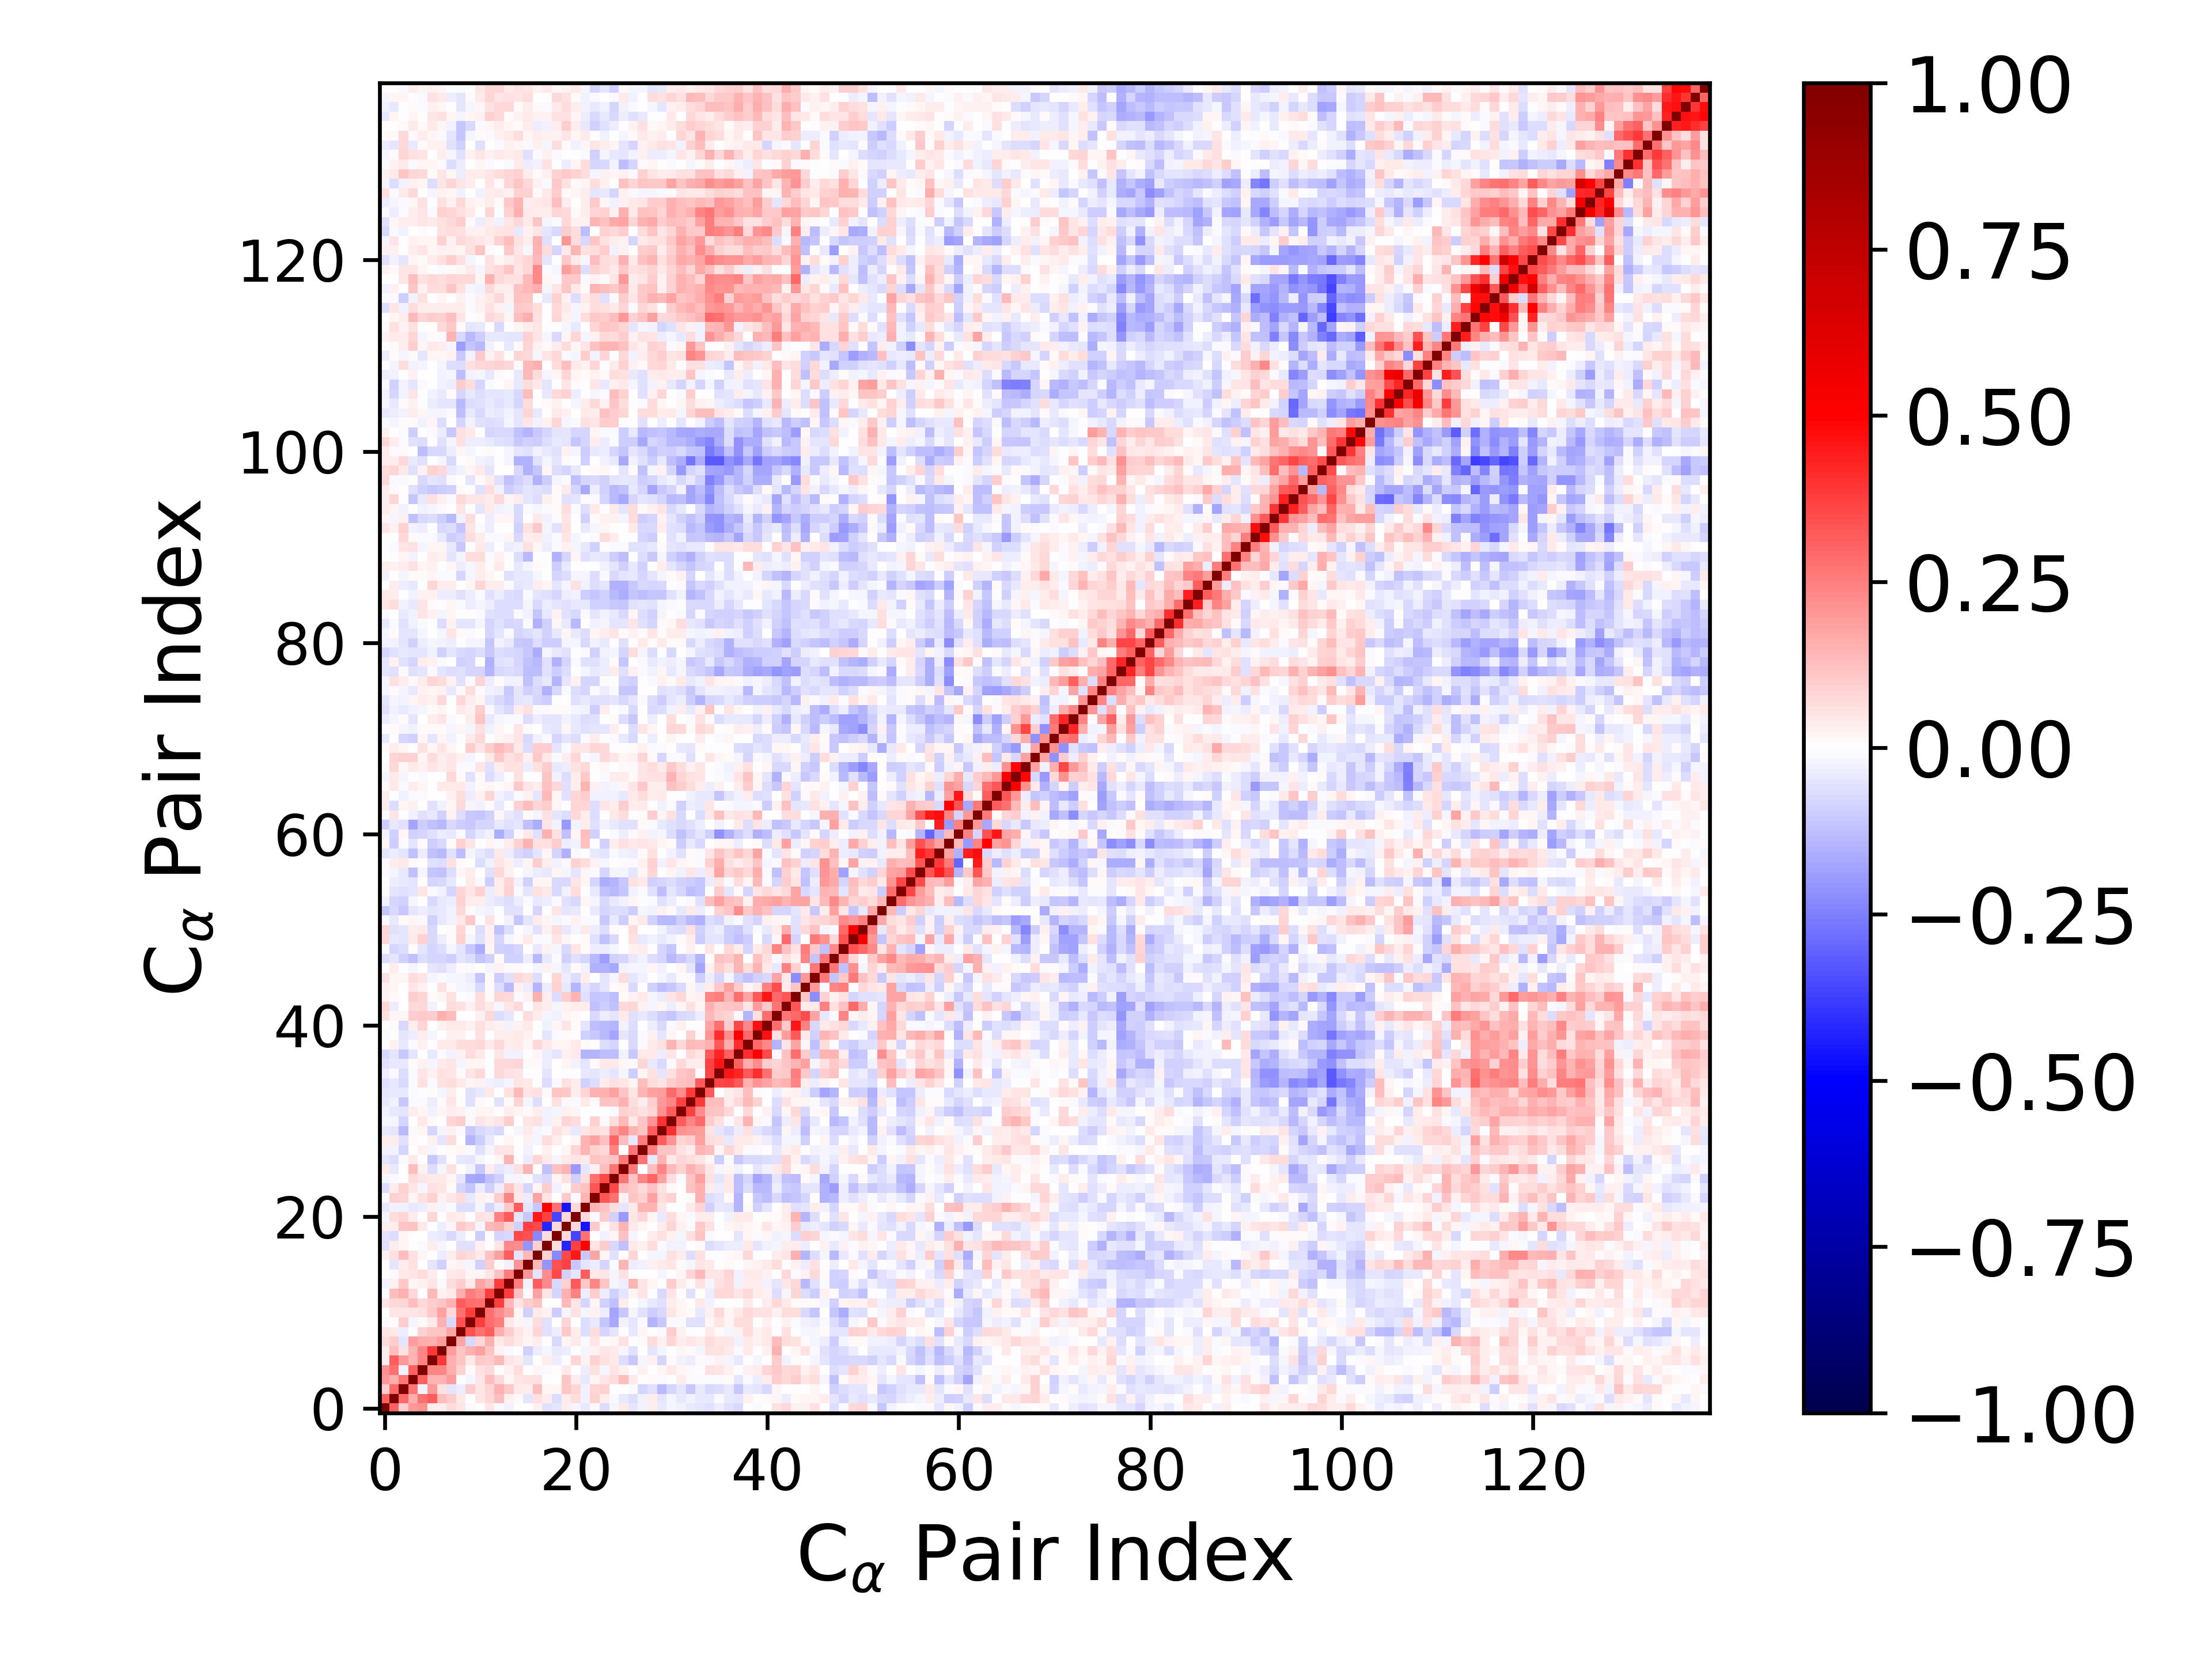

Values plotted in this chart, from the file beside it:
1.000000000000000000e+00, 3.105383762359310573e-01, 9.773061108923981888e-02, 1.976365715700312553e-01, 2.119358947847108654e-01, 3.521420167570447207e-02, 3.471290530960280396e-02, 6.796243252359458753e-02, 5.086108961761321573e-02, -1.062757661473648189e-02, 5.251887247873205473e-04, 4.991657852146982877e-02, -9.346395851050452730e-03, -2.346654615996849116e-02, 6.142224958504877846e-03, 6.561362903451079627e-04, 2.616831605913513825e-02, -6.233662352671580364e-02, -5.391082988425442007e-02, 3.743441741637820730e-02, -2.202962432129995651e-02, -4.465895533297750686e-02, -1.503765192666289829e-02, -6.490372594406097762e-02
3.105383762359310573e-01, 1.000000000000000000e+00, 2.935140208392977845e-01, 1.589506733671047500e-01, 2.742751715625682540e-01, 3.149082946484131340e-01, 1.252543762639105607e-01, 1.001865506926443578e-01, 4.089155284413638347e-02, 2.315762484740112054e-03, 5.237402616756837992e-02, 7.800110425587079843e-02, 1.258502322340449842e-01, 2.675588546297553993e-02, 1.381372525320373641e-02, -5.257541999745003053e-02, 5.891347754184019653e-02, 3.506409782330679320e-02, -6.905032143789105459e-02, 3.231680650120798831e-02, 6.812746865842431165e-02, -2.846346502072386389e-02, 9.222094483467767334e-02, 3.432658596148959601e-02
9.773061108923981888e-02, 2.935140208392977845e-01, 1.000000000000000000e+00, 2.658546518934180591e-01, -3.109338135596593014e-02, 1.964706808991907583e-01, 6.147655626384559979e-02, -5.059499220764939603e-02, -3.487971701501837302e-02, 9.774867424004568539e-02, 4.735688037366914821e-02, 8.034373208438277958e-02, 1.534920747614536007e-01, 1.027552133301307263e-01, 4.354234497213799182e-02, 3.142594533569701559e-02, 1.252996684829396079e-01, 1.893542545495068702e-02, 1.828149891760146029e-02, 1.152171098336282340e-01, 8.403964740777568332e-02, -2.772512682347148816e-02, 7.928194732398859135e-02, 8.885549199580301816e-02
1.976365715700312553e-01, 1.589506733671047500e-01, 2.658546518934180591e-01, 1.000000000000000000e+00, 3.081422928455166965e-01, 1.439565588510264837e-01, 1.462813699213227348e-01, 1.952500010539149622e-01, -5.811737589897163214e-03, -2.032826212437684535e-02, 4.746802936007571416e-02, 1.301989789082992344e-01, 7.396237136778559262e-02, 2.026647071288404517e-02, 5.155487642433403961e-02, 5.959999238211875772e-02, 6.052862144787617832e-02, -4.538051120616015850e-03, 7.045968554654667357e-03, 1.100245140382928449e-01, 3.130920649739209888e-02, -3.910505272973239382e-02, 1.849508308028686640e-02, 5.142965682656023413e-02
2.119358947847108654e-01, 2.742751715625682540e-01, -3.109338135596593014e-02, 3.081422928455166965e-01, 1.000000000000000000e+00, 2.399153708424176801e-01, 2.386430308368108211e-01, 1.608157806954646218e-01, 9.013232688509958956e-02, 1.289810787352482432e-02, 6.229908704930355035e-02, 7.262737947128823646e-02, -4.894342339204519818e-03, 2.983465822035000561e-02, 6.426607429534778038e-02, 1.328928008605058993e-03, 1.681615155416934029e-02, -1.547810996651522060e-02, 5.316988969600419841e-04, 4.286793828392230360e-02, -3.558377122367906761e-03, -3.684292596442394208e-02, 5.486149240049219278e-02, -2.206434376525274327e-02
3.521420167570447207e-02, 3.149082946484131340e-01, 1.964706808991907583e-01, 1.439565588510264837e-01, 2.399153708424176801e-01, 1.000000000000000000e+00, 3.831204490509204086e-01, 1.536187265190981643e-01, 1.156900679401800941e-01, 4.541094122951146866e-02, 1.045473188004327897e-01, 9.896926227323331327e-02, 1.386908593865602279e-01, 5.179098156556234678e-02, 3.648623355120048789e-02, -5.236275433304529020e-02, 2.927671176422825313e-03, 3.706267818522923641e-02, -3.405378189205050810e-02, -7.588986661566947747e-03, 8.176323490987309761e-02, 2.602787214484667683e-02, 9.070551947415518568e-02, 6.138050841055297385e-02
3.471290530960280396e-02, 1.252543762639105607e-01, 6.147655626384559979e-02, 1.462813699213227348e-01, 2.386430308368108211e-01, 3.831204490509204086e-01, 1.000000000000000000e+00, 1.897296034118569896e-01, 1.105755940990752195e-01, 1.514740822334318393e-01, 1.843827788048792160e-01, 1.138344193933982923e-01, 2.872850860230964296e-02, -9.438697679219402309e-03, 4.415581865400722457e-03, -8.876857543357645486e-02, -3.448736525675988318e-02, -1.918917028661283955e-02, -3.992528377567876319e-02, -3.726004471713177668e-02, -6.933407900598217467e-03, -1.705880945829829631e-02, 2.676831630490454292e-02, 5.118939390451502508e-02
6.796243252359458753e-02, 1.001865506926443578e-01, -5.059499220764939603e-02, 1.952500010539149622e-01, 1.608157806954646218e-01, 1.536187265190981643e-01, 1.897296034118569896e-01, 1.000000000000000000e+00, 1.742105680749445329e-01, -7.536167367039899034e-02, 7.418469493161812534e-02, 1.550847709967832500e-01, 3.991531246056206905e-02, 6.972614960854112143e-02, 4.241727865599437958e-02, 1.857754174814868139e-02, 3.157358471672216949e-02, -3.762581313155920117e-03, -7.312271489682523051e-02, 1.974232710589749959e-02, 3.998419057969843093e-02, -8.310049375489346121e-03, 5.249796038907749568e-02, 1.249370731473678844e-02
5.086108961761321573e-02, 4.089155284413638347e-02, -3.487971701501837302e-02, -5.811737589897163214e-03, 9.013232688509958956e-02, 1.156900679401800941e-01, 1.105755940990752195e-01, 1.742105680749445329e-01, 1.000000000000000000e+00, 3.368116245036263390e-01, 2.789817734748557543e-01, 3.202138944944839527e-01, 1.604757054818475304e-01, 9.407382576036617261e-02, 4.726659279231965050e-02, 2.874978754616975760e-02, 8.192585651763079069e-02, -6.055138928223604416e-02, -3.169214164668764100e-02, 1.034609267792261783e-01, 3.384611848701269549e-02, -6.316471830841142998e-02, 6.908007354296086255e-02, -8.254130538158341301e-02
-1.062757661473648189e-02, 2.315762484740112054e-03, 9.774867424004568539e-02, -2.032826212437684535e-02, 1.289810787352482432e-02, 4.541094122951146866e-02, 1.514740822334318393e-01, -7.536167367039899034e-02, 3.368116245036263390e-01, 1.000000000000000000e+00, 3.811255668806537433e-01, 2.863887287244690216e-01, 2.503671260510795249e-01, 4.052349343258248443e-02, 1.627873842079335248e-02, -2.069088128180446989e-02, 6.734324207467612400e-02, -5.643502908642591964e-02, 8.201484146222922647e-04, 8.130107401842559534e-02, -5.986225473667772939e-03, -6.448507190672933542e-02, -4.064727078997525805e-02, -1.130212083490436531e-01
5.251887247873205473e-04, 5.237402616756837992e-02, 4.735688037366914821e-02, 4.746802936007571416e-02, 6.229908704930355035e-02, 1.045473188004327897e-01, 1.843827788048792160e-01, 7.418469493161812534e-02, 2.789817734748557543e-01, 3.811255668806537433e-01, 1.000000000000000000e+00, 2.766963427994394431e-01, 2.216761971643802509e-01, 1.789699707996866840e-01, 1.638326702381983496e-02, -9.112607380621887132e-02, 4.271247250863385164e-02, 2.910391053226338981e-02, -9.842886129183460453e-02, -1.662413508235966939e-02, 5.749142895961095734e-02, -2.082247572986447096e-02, 2.831537166702594033e-02, -3.824235854518592131e-02
4.991657852146982877e-02, 7.800110425587079843e-02, 8.034373208438277958e-02, 1.301989789082992344e-01, 7.262737947128823646e-02, 9.896926227323331327e-02, 1.138344193933982923e-01, 1.550847709967832500e-01, 3.202138944944839527e-01, 2.863887287244690216e-01, 2.766963427994394431e-01, 1.000000000000000000e+00, 3.815598211918002081e-01, 1.345867595354973689e-01, 5.004790186441986782e-02, 9.900435851726423209e-02, 1.225930566769828645e-01, -6.915041023904914749e-03, -3.407875207288080244e-03, 1.344839527178366134e-01, 4.952073727364307565e-02, -8.420950717877205560e-02, 2.086035692201493666e-02, -9.091457368447854182e-02
-9.346395851050452730e-03, 1.258502322340449842e-01, 1.534920747614536007e-01, 7.396237136778559262e-02, -4.894342339204519818e-03, 1.386908593865602279e-01, 2.872850860230964296e-02, 3.991531246056206905e-02, 1.604757054818475304e-01, 2.503671260510795249e-01, 2.216761971643802509e-01, 3.815598211918002081e-01, 1.000000000000000000e+00, 3.809402151781087764e-01, 1.183341953314111517e-01, 1.264955858825702988e-02, 1.835662274478057077e-01, 5.162720387024745394e-02, -8.172063844271643118e-02, 1.489429829206830314e-01, 2.439956833192585550e-01, -3.449040946099787841e-02, 9.746403615455992431e-02, -3.346095057640229714e-02
-2.346654615996849116e-02, 2.675588546297553993e-02, 1.027552133301307263e-01, 2.026647071288404517e-02, 2.983465822035000561e-02, 5.179098156556234678e-02, -9.438697679219402309e-03, 6.972614960854112143e-02, 9.407382576036617261e-02, 4.052349343258248443e-02, 1.789699707996866840e-01, 1.345867595354973689e-01, 3.809402151781087764e-01, 1.000000000000000000e+00, 2.540688940393217021e-01, -2.723142433364889731e-02, 3.188397586044186549e-01, 2.328931984534511057e-01, -7.777370367470975987e-02, 9.307650163521800912e-02, 3.233366877263599282e-01, 1.033664310741736897e-01, 2.381899317969527474e-01, 1.165786366544989544e-01
6.142224958504877846e-03, 1.381372525320373641e-02, 4.354234497213799182e-02, 5.155487642433403961e-02, 6.426607429534778038e-02, 3.648623355120048789e-02, 4.415581865400722457e-03, 4.241727865599437958e-02, 4.726659279231965050e-02, 1.627873842079335248e-02, 1.638326702381983496e-02, 5.004790186441986782e-02, 1.183341953314111517e-01, 2.540688940393217021e-01, 1.000000000000000000e+00, 2.080340061376355354e-01, -5.239752820297702979e-02, 2.259873562936459412e-01, 3.553116456572809057e-01, -8.909884611667820420e-02, -4.753934340859131830e-02, 3.170017849911621055e-01, 4.076017359931090323e-02, 4.948311235879608583e-02
6.561362903451079627e-04, -5.257541999745003053e-02, 3.142594533569701559e-02, 5.959999238211875772e-02, 1.328928008605058993e-03, -5.236275433304529020e-02, -8.876857543357645486e-02, 1.857754174814868139e-02, 2.874978754616975760e-02, -2.069088128180446989e-02, -9.112607380621887132e-02, 9.900435851726423209e-02, 1.264955858825702988e-02, -2.723142433364889731e-02, 2.080340061376355354e-01, 1.000000000000000000e+00, 1.345671988264439956e-01, -2.092055373217883707e-01, 3.403729227222931919e-01, 3.686615159055065538e-01, -1.090000836689374863e-01, -5.253314242257654809e-02, -3.838783019025768239e-02, -8.122903005707240998e-02
2.616831605913513825e-02, 5.891347754184019653e-02, 1.252996684829396079e-01, 6.052862144787617832e-02, 1.681615155416934029e-02, 2.927671176422825313e-03, -3.448736525675988318e-02, 3.157358471672216949e-02, 8.192585651763079069e-02, 6.734324207467612400e-02, 4.271247250863385164e-02, 1.225930566769828645e-01, 1.835662274478057077e-01, 3.188397586044186549e-01, -5.239752820297702979e-02, 1.345671988264439956e-01, 1.000000000000000000e+00, 9.208730233299634860e-02, -2.321977423101565241e-01, 3.586568291022973476e-01, 4.465469629073731683e-01, -1.074684833752343749e-01, 1.763754584818802984e-01, 2.324227866465420483e-02
-6.233662352671580364e-02, 3.506409782330679320e-02, 1.893542545495068702e-02, -4.538051120616015850e-03, -1.547810996651522060e-02, 3.706267818522923641e-02, -1.918917028661283955e-02, -3.762581313155920117e-03, -6.055138928223604416e-02, -5.643502908642591964e-02, 2.910391053226338981e-02, -6.915041023904914749e-03, 5.162720387024745394e-02, 2.328931984534511057e-01, 2.259873562936459412e-01, -2.092055373217883707e-01, 9.208730233299634860e-02, 1.000000000000000000e+00, 6.558733945269912269e-02, -4.277650642337528231e-01, 3.690700870062511019e-01, 5.009852943477056675e-01, 5.244940335200530546e-02, 1.014860509904383923e-01
-5.391082988425442007e-02, -6.905032143789105459e-02, 1.828149891760146029e-02, 7.045968554654667357e-03, 5.316988969600419841e-04, -3.405378189205050810e-02, -3.992528377567876319e-02, -7.312271489682523051e-02, -3.169214164668764100e-02, 8.201484146222922647e-04, -9.842886129183460453e-02, -3.407875207288080244e-03, -8.172063844271643118e-02, -7.777370367470975987e-02, 3.553116456572809057e-01, 3.403729227222931919e-01, -2.321977423101565241e-01, 6.558733945269912269e-02, 1.000000000000000000e+00, 7.440849405932969951e-02, -3.666622562445179256e-01, 2.798380984315583797e-01, 9.060299317665327810e-04, -2.380450448055072832e-02
3.743441741637820730e-02, 3.231680650120798831e-02, 1.152171098336282340e-01, 1.100245140382928449e-01, 4.286793828392230360e-02, -7.588986661566947747e-03, -3.726004471713177668e-02, 1.974232710589749959e-02, 1.034609267792261783e-01, 8.130107401842559534e-02, -1.662413508235966939e-02, 1.344839527178366134e-01, 1.489429829206830314e-01, 9.307650163521800912e-02, -8.909884611667820420e-02, 3.686615159055065538e-01, 3.586568291022973476e-01, -4.277650642337528231e-01, 7.440849405932969951e-02, 1.000000000000000000e+00, 7.052588200514253725e-02, -4.603843860778061292e-01, 1.083659492840303856e-01, 1.223142331381976006e-02
-2.202962432129995651e-02, 6.812746865842431165e-02, 8.403964740777568332e-02, 3.130920649739209888e-02, -3.558377122367906761e-03, 8.176323490987309761e-02, -6.933407900598217467e-03, 3.998419057969843093e-02, 3.384611848701269549e-02, -5.986225473667772939e-03, 5.749142895961095734e-02, 4.952073727364307565e-02, 2.439956833192585550e-01, 3.233366877263599282e-01, -4.753934340859131830e-02, -1.090000836689374863e-01, 4.465469629073731683e-01, 3.690700870062511019e-01, -3.666622562445179256e-01, 7.052588200514253725e-02, 1.000000000000000000e+00, 7.714354665362072039e-02, -9.522460479841532779e-03, 9.533541268376502509e-02
-4.465895533297750686e-02, -2.846346502072386389e-02, -2.772512682347148816e-02, -3.910505272973239382e-02, -3.684292596442394208e-02, 2.602787214484667683e-02, -1.705880945829829631e-02, -8.310049375489346121e-03, -6.316471830841142998e-02, -6.448507190672933542e-02, -2.082247572986447096e-02, -8.420950717877205560e-02, -3.449040946099787841e-02, 1.033664310741736897e-01, 3.170017849911621055e-01, -5.253314242257654809e-02, -1.074684833752343749e-01, 5.009852943477056675e-01, 2.798380984315583797e-01, -4.603843860778061292e-01, 7.714354665362072039e-02, 1.000000000000000000e+00, 1.407069186323230969e-01, 1.195666419598556407e-01
-1.503765192666289829e-02, 9.222094483467767334e-02, 7.928194732398859135e-02, 1.849508308028686640e-02, 5.486149240049219278e-02, 9.070551947415518568e-02, 2.676831630490454292e-02, 5.249796038907749568e-02, 6.908007354296086255e-02, -4.064727078997525805e-02, 2.831537166702594033e-02, 2.086035692201493666e-02, 9.746403615455992431e-02, 2.381899317969527474e-01, 4.076017359931090323e-02, -3.838783019025768239e-02, 1.763754584818802984e-01, 5.244940335200530546e-02, 9.060299317665327810e-04, 1.083659492840303856e-01, -9.522460479841532779e-03, 1.407069186323230969e-01, 1.000000000000000000e+00, 3.285050300306427973e-01
-6.490372594406097762e-02, 3.432658596148959601e-02, 8.885549199580301816e-02, 5.142965682656023413e-02, -2.206434376525274327e-02, 6.138050841055297385e-02, 5.118939390451502508e-02, 1.249370731473678844e-02, -8.254130538158341301e-02, -1.130212083490436531e-01, -3.824235854518592131e-02, -9.091457368447854182e-02, -3.346095057640229714e-02, 1.165786366544989544e-01, 4.948311235879608583e-02, -8.122903005707240998e-02, 2.324227866465420483e-02, 1.014860509904383923e-01, -2.380450448055072832e-02, 1.223142331381976006e-02, 9.533541268376502509e-02, 1.195666419598556407e-01, 3.285050300306427973e-01, 1.000000000000000000e+00
-2.133641501741167373e-02, -1.519901937178542994e-02, 5.509184738855766802e-03, 6.389088998614519954e-02, 5.464266208871753489e-02, 4.183877786831521894e-02, 4.185484274843978558e-02, 1.696599581576630628e-02, -5.364038927490833580e-02, -1.679573336984673260e-01, -1.783796402382455404e-01, -1.194902467248183525e-01, -9.324927406986938117e-02, -1.741710844242153750e-02, -1.820750112128431686e-02, -1.027793803310672952e-02, -5.800363302697041784e-02, -7.115745955223079511e-02, 2.195403801257598056e-02, 5.581800031477940349e-02, -9.055613860308871221e-02, 6.735971180572870864e-02, 2.736210390912435786e-01, 3.588665679821385068e-01
4.617675100607238070e-02, -4.165190756452868959e-02, 4.038339406981423553e-03, 1.271007011912793083e-01, 2.390281694549455452e-02, -6.499758372561147135e-02, -1.594896813764219365e-02, 5.490200871197978283e-02, 6.569037319338202376e-03, -2.879029837885103624e-02, -1.088465502652552069e-01, 3.655755918843581892e-02, -5.196903180634556557e-02, -3.492920967541740529e-02, 5.719506871638246198e-02, 1.462106342384069668e-01, 5.463873652712119763e-03, -1.188442430270863354e-01, 1.184163312736011692e-01, 1.407686949246659824e-01, -1.990488435073276274e-01, -5.236840660828401967e-02, 2.429222646487843099e-02, 1.277479351020744669e-01
-5.171885272906395076e-02, -6.603117760999392682e-02, -1.160530283996867931e-02, 4.348725198650608970e-02, -1.490708288400308503e-03, -1.018361953366958977e-01, -6.012982836037494838e-02, -3.048864242137700603e-03, -4.490523874529038506e-02, -4.777841466558092193e-02, -1.763558131640260984e-02, -5.613592004497359664e-03, 1.714302734599764885e-02, 1.427621187499826250e-01, -9.569048976362121714e-04, -3.851403392068292186e-02, 8.128364519430303359e-02, 4.240832359919711331e-02, -1.592444215502199917e-02, 4.083087041857141886e-02, 5.106301790208450653e-02, 4.255487216474915235e-02, 1.146666596065020749e-01, 1.041168984472184839e-01
-2.876160076209421587e-02, -2.796811558976989090e-02, -8.449432032592603392e-02, 7.782934222098090819e-03, 2.491888441293070230e-02, -2.323163735082113199e-02, 3.490188871351405497e-03, 1.403392462125691541e-02, 2.242603418215534730e-02, -1.259010056007669499e-02, -5.976562027151258172e-02, -2.213577442079416729e-02, 5.067972334328250950e-02, 5.031094492848540295e-02, 2.191119249137990672e-03, -2.757556332744091898e-02, 2.328091306279350420e-03, 2.601360953588335162e-02, 2.825231444885187813e-03, 2.010325661277771389e-02, 8.269500048655460678e-02, 1.429990494673170631e-01, 8.744550906147130487e-02, 7.603077123257799552e-02
3.147471959231459143e-02, 3.678757241558932439e-02, -5.926267277329087119e-02, 8.820249585054715236e-03, 5.235722276424244551e-03, 2.408231392662923617e-02, -5.116823608664396172e-02, 6.742856589415936741e-02, 3.453888961646403577e-03, -1.466137065978718734e-01, -9.554455461269581451e-02, -3.979194186302669606e-02, -4.481046745172053217e-03, 2.147408028739940244e-02, 5.668541968052631143e-03, 2.546835454826370387e-02, -1.726477974029868787e-02, 6.370982123973979727e-02, 3.833390354572847186e-02, 3.880879732120836017e-03, 2.150914369048194733e-02, 1.422939776484747620e-01, 1.808422781144700120e-01, 1.225883696432634035e-01
-4.178655052579666879e-02, -5.391858399223824899e-02, -1.336506310585754975e-01, -1.225966378281142209e-02, 2.057418896917252021e-02, -7.944463705690150979e-02, -1.801810301038015219e-02, 2.972517044243826179e-02, -8.704396462820515948e-03, -1.020976508532615429e-01, -7.455183617397585782e-02, -5.617463638142550231e-02, -7.691656252368618552e-02, -6.868578984052002394e-03, -1.723857348852321156e-02, 4.640718979069986816e-02, -1.990740595726991913e-02, -9.249656061905872986e-03, 5.856941190447043782e-02, 3.426482971047117160e-02, -3.906503952538815938e-02, 4.792585549789697003e-02, 6.332180052003930082e-02, 6.222681727868120682e-02
-1.825120451704949354e-02, -1.624644893598201079e-02, -7.896066746723742757e-02, 2.598988412002422189e-03, 4.554882509879679825e-02, 1.319971343460742130e-02, 4.181600071368336315e-03, 7.905170936229509449e-02, 9.874539825253129954e-02, -1.065280811874144001e-02, 5.288379593291484687e-02, 3.800619712201067785e-02, 5.442101292629332454e-02, 9.398674685820766761e-02, 1.763231716474243085e-03, 5.444679843925645524e-02, 5.634231851522837620e-02, -2.834882655768479823e-02, 2.364979493931000654e-02, 7.984584199982067143e-02, 6.611357138376458553e-02, -3.385457570941521736e-04, 9.295771255043569492e-02, 8.482771137045652665e-03
-2.417193447952753482e-02, -4.029841422950859037e-02, -5.171198254907430347e-02, 3.598346208718854189e-02, 2.213274280388039320e-02, -2.662036941696540107e-02, 2.129801548895915442e-02, 3.771044012860066963e-02, 2.365542980869022108e-02, -1.535517483351672187e-02, 2.268688855315045133e-02, 1.885665479296966263e-02, -6.648915156750916967e-03, 3.749734004806497961e-02, 1.997333758352718563e-02, 1.172908945661179855e-02, 3.468390660400916953e-02, -2.454492200424478188e-02, -1.825796727444333953e-02, 2.894757832179528298e-02, 1.899031261097622672e-02, -3.728677931312954393e-03, -1.483340448862742423e-03, 1.265762099523997904e-03
-4.040442952026328943e-02, -2.788567756224292690e-02, -1.075676980479161604e-01, -1.542348915188121623e-02, -1.526305810394338464e-02, -3.231639640856578261e-02, 1.236322369053455099e-02, 5.107087082379688225e-02, -6.640587080152777523e-03, -5.783400215318090093e-02, 1.348163804918868329e-02, 2.291714220468150497e-03, -6.099067439524574752e-02, 1.528476715469281356e-02, 8.355308088399032718e-02, -1.801665555730212406e-02, -6.536901449030446676e-02, 3.592658379737059815e-03, 6.121457232465425669e-02, -1.149647690925116594e-02, -1.489458204687300717e-02, 4.611275481851748875e-02, 1.533689230495821794e-02, 1.242379135467130830e-01
-4.877573207423314267e-02, -4.262706163746603910e-02, -4.284108780979486303e-02, -1.561545819594631866e-02, -1.973941956629026318e-03, 1.494203302847164211e-02, -2.140980705332200945e-02, 3.440690440112582904e-02, 5.518374488712479708e-03, -6.161391544580348267e-02, -4.325686332957637270e-02, 3.908744779837818040e-02, 2.842981627774060667e-03, 5.932429255784886502e-02, 1.380629714171970057e-01, 5.352413752363738286e-02, 6.212318965640803436e-02, 1.558752224292694194e-02, 1.106871956073046809e-01, 1.076559827786047752e-01, 3.342866475873650101e-02, 7.919010639415470509e-02, 1.546005690974998070e-01, 1.518575290568399683e-01
-5.730305012898623956e-02, -4.575465107110266577e-02, -7.551462235582258320e-02, -1.240527176745615315e-02, 5.836196641276635705e-02, -1.433997084302048378e-02, 6.009123919168702505e-02, 6.287425865014358017e-02, 4.016588191631867422e-02, 1.736134829721223960e-02, 2.997940134690134720e-02, -2.349727881157929674e-02, -3.626035510632274333e-02, -2.074600564875558537e-02, 5.022701572616239396e-02, 4.075320232241895491e-02, -8.943093750209005427e-04, -6.471379181106921841e-02, -9.189961224965592992e-03, 5.615915609222177363e-02, 3.720785029027705998e-02, -8.729709952486103264e-02, -6.833858218030149090e-02, 3.390874590452835208e-02
-3.302486888553925887e-02, -1.028578877870818878e-02, -6.590011916210308796e-02, -8.061862880892185085e-03, 5.270818298545492525e-02, 2.908343544967556885e-02, 6.130262930393466647e-02, 4.953911511473095552e-02, 1.318840028947669378e-02, 5.281911539951401197e-02, 7.229544131108735228e-02, -3.857890700719303432e-03, 7.441475997579878598e-02, 5.808881084567117659e-02, 5.177732204543986083e-02, 3.812352885101015672e-03, -7.270238943974146294e-03, -5.415038865782661331e-02, 6.898410965322736461e-03, -6.274884113264241406e-03, -5.697319521572116394e-03, -4.419609529629990596e-02, -4.932806381803776785e-02, -3.811809084360352068e-02
-5.767619944074523636e-02, -3.959863219941004570e-02, -4.684490599909418851e-02, 1.552021776346748129e-02, 3.011389152277620801e-02, -1.749804587546451365e-02, 3.960923336108554405e-02, 4.919400667010691286e-02, -2.312434882982450715e-02, 2.217830762676859663e-02, 1.576507351642604179e-02, 2.107941390490743801e-03, 7.193422605485368104e-02, 7.570739208215893079e-02, 8.052699326793254231e-02, 8.983349665134150730e-03, 9.374167686783669087e-03, -3.711944453249844261e-02, 1.699867144474459177e-03, 1.796105391723268677e-02, -2.431384351131436750e-02, -5.344506918594870565e-02, 1.064318913118943340e-02, 4.285803270189934844e-02
-7.690598797907748085e-02, -5.279447767602157143e-02, -1.028823633309244034e-01, -5.034740389555553836e-02, -6.487937912858957740e-03, -4.055892857131013912e-02, -1.489419952527466610e-02, -2.977788807659020875e-02, 2.567615064535973962e-02, 6.260181106054868438e-02, 3.921216517859017758e-02, -6.439140207839645982e-03, 5.167456948584416010e-02, -2.686011426428963969e-02, -2.434101178584957212e-02, -6.891586362848208837e-03, 1.689224436089819398e-02, -3.613840839771720326e-02, -5.382407207808054955e-02, 2.360743735756356404e-02, 4.010900883880696988e-02, -1.464056070150656363e-01, -1.470973544188492743e-01, -1.301409949190355242e-01
-2.244305941119578793e-03, 2.983214354708764796e-02, -4.204495991627064944e-02, -1.225168037573333077e-02, 2.554228618831515946e-02, -1.595118589336659088e-03, 4.215434895892564843e-02, 4.240957526304550695e-02, 6.792066120156543818e-02, 6.933204027295435112e-02, 7.143235457694763202e-02, 4.188948093485832247e-02, 7.783759258648739743e-02, 3.217975350887392755e-02, 4.626015974429100591e-02, 2.181674572576323967e-02, 7.440439578173112245e-02, 4.301021881147024106e-02, 2.270710784861676088e-02, 2.015378150697878443e-02, 4.220711956583293040e-02, 1.318691419374944801e-02, 5.500510054315103751e-03, -6.409395545156446050e-02
-1.342607979413913341e-02, -2.420700089695185329e-03, -5.025099313459224781e-02, -3.293207417639274631e-02, 3.278621935936766596e-02, -2.091216930645389133e-02, 1.196732385843841517e-03, 2.706440427241376540e-02, 2.586120129080619195e-02, 7.475276870723159689e-03, 5.671950896407438464e-02, 2.428770840810961292e-04, 3.719542213811705827e-02, 3.790285566939310263e-02, 4.622103988849374234e-02, 2.595604140130065504e-02, -2.321543225205909174e-03, -5.007676576391133921e-02, -1.417629548635557929e-02, 1.257215974465543222e-02, -5.751812237729166458e-03, -9.067286330194238020e-02, -1.061875478879685253e-01, -1.384534537245939445e-01
3.142584152556743195e-03, 9.064260021046672416e-03, -7.717062455042128510e-02, 3.466086049223881388e-02, 8.264754468562321432e-02, 2.766218540107705619e-05, 2.417332293047682115e-02, 4.543112587607964215e-02, 3.987671907381463293e-02, 2.847208592078694783e-02, 5.798572745500789327e-02, 3.680762207544031883e-02, 2.776988769828319173e-02, -2.994843037742462091e-02, 2.966560281242917180e-02, 4.146858925263271350e-02, 4.177590734608552930e-03, -2.479725297991847502e-02, 2.008471555953881063e-02, 5.248076393394129902e-02, 1.253683291907614107e-02, -4.914898888395796001e-02, -1.288159929876450116e-01, -1.361193530939520113e-01
5.829038706341432841e-02, 1.828981966744172225e-02, 1.931860810597436223e-02, 9.510523688018844568e-02, 1.086168777556542758e-01, 9.816731858731532478e-02, 1.509961791150808141e-01, 1.258734264877225395e-01, -7.612706870809812613e-03, 2.396777994301844093e-03, 2.365271932612836303e-02, 7.417828972658729869e-02, -6.947301390787369302e-02, -4.853299176177904711e-02, -1.380519563569451279e-03, 6.402136704211891516e-02, 3.477681250474459057e-02, -2.171653302804441368e-02, -3.004183672983486153e-02, 2.058951188019338477e-02, 9.281320479467511722e-03, 4.106009317608873103e-03, -7.685104044473729801e-02, -3.275717803176058512e-02
7.067610961509686318e-02, -3.655922015890113175e-02, 4.104786002091979718e-04, 7.454733930762220961e-02, 7.383349675675771051e-02, -2.638384535478023249e-02, 5.751729260800747881e-03, 6.666414505433312931e-02, 5.947552891663500374e-02, 2.425681979427931831e-02, 7.026556227050753667e-02, 4.130056540454644931e-02, -2.108991185353306305e-02, 5.141221145440921098e-02, 7.102970902704593137e-02, -1.361871307045670585e-04, 5.180977088712573203e-02, 3.237497360942817592e-02, -1.984648402595926703e-02, 2.900738289723576654e-02, 3.142220646753950825e-02, 3.182068690460274074e-02, -1.240391477633780853e-01, -1.002902249069619195e-01
2.614648748848878365e-02, 9.172294842983329949e-03, 3.176385055783316111e-04, 9.524737510284539410e-02, 8.248383249377812254e-02, 1.374793804783933440e-02, 1.826845460085618766e-02, 5.645284366454750985e-02, -3.323410326237717888e-05, -9.610685011061754698e-03, 6.564217468873760619e-02, 1.191520788120911320e-02, 7.936466436618122566e-02, 7.739756777700845802e-02, -1.028146489968148787e-02, 2.811321884402016164e-02, 1.538207430796359465e-01, 3.304104227251549591e-02, -6.838354169155204387e-02, 9.473975180445298738e-02, 1.422940355458439665e-01, -5.618815570745684662e-02, -1.154271618417656298e-01, -1.060206933350151676e-01
2.527402285712931906e-02, 1.731485502090620091e-02, 7.162760897041158155e-03, 5.211843376623435248e-02, 2.867759778088316627e-02, -5.299867252571735000e-03, 5.504915932723117300e-02, 9.850899591296289476e-03, -2.325925107628080968e-02, -2.806519072060299075e-02, -7.552736257564415800e-02, 1.078520833773555232e-02, -6.330703324307006274e-02, -1.369218225312517634e-01, 2.568016676086863279e-02, -3.563031758018537359e-02, -1.417544247009416836e-01, -3.562868544828116241e-02, 9.031639721987555491e-02, -4.430478301156422910e-02, -1.412595315338279478e-01, -5.158637780609765661e-02, -8.341872754269534507e-02, -4.854928866433378537e-02
5.511866806722354878e-02, 1.788110978678673565e-02, 1.725663168410504489e-02, 6.833653946040274541e-02, 4.701216018456548518e-02, -2.305103737768641678e-02, -9.963119546803997362e-03, -2.289745889855705763e-02, -2.106736974431801246e-02, -3.742978314791104572e-02, -1.103275798119077861e-01, 1.269428603861142216e-02, -9.649243198223424189e-02, -5.930713540466251571e-02, 7.780210728406791731e-02, 5.789226286424112300e-02, -6.415690658394794521e-02, 9.140180334683801425e-04, 7.980501174255924535e-02, -3.476549750399372113e-02, -6.914123566179056213e-02, 3.569080313599732462e-02, -4.223218292260733780e-03, -4.890457397933391237e-02
4.362317087224480347e-03, 3.638763722241181858e-02, -4.821591988383845326e-03, -1.672809970088037779e-02, 6.439380675564643046e-03, -4.865898462319488693e-02, -5.908096334921485865e-02, -3.127876613462815536e-02, 1.123802811701364417e-02, -1.004525540507835227e-02, 3.405159393554917872e-03, -1.689111838876057245e-02, 3.045397396819768746e-02, -1.118373548649517941e-02, 1.474349226680762154e-02, -7.349446249588391551e-03, -1.821533934999637269e-02, 2.485174121033838571e-02, -1.826978774358729504e-02, -4.907020214336677705e-02, 1.493711346745667766e-02, -2.658066188047492062e-02, -1.521568625557318255e-01, -1.529111823465315878e-01
-6.342810544943269790e-02, -4.841762610307227821e-02, -9.039494854805260604e-02, -1.181647645836672311e-01, -6.965248258894628230e-02, -8.174812400596924433e-02, -8.150332893790772359e-02, -9.482781510652714407e-02, -5.114308294987634368e-02, -6.518363653552250447e-02, -1.135307553172866524e-01, -8.597058674060065186e-02, 1.262398086584800953e-02, -9.169200398490556791e-02, -8.959052048962176662e-02, -3.824207458476839433e-02, -1.336540379117025501e-01, -4.602185858671214991e-02, -1.323270938489166069e-02, -9.262925305513441954e-02, -6.145052363437360915e-02, -8.074079204120473974e-02, -1.357587438512794509e-01, -1.949724849075662181e-01
-1.274988571152602980e-02, -8.171541276255712971e-02, -6.368249959320514131e-02, 9.618044806812711331e-03, -4.780381283838084500e-02, -8.182467961415951230e-02, -6.799407873461102425e-02, -1.780872178038540518e-02, -5.038804563335336217e-02, -1.017376526760010724e-01, -1.564084592409807628e-01, 2.063972475203978627e-02, -8.813757652472518911e-02, -1.005623045175087910e-01, -7.919244632224040070e-02, 5.660889893468093459e-03, -4.304887465918735834e-02, 2.828977787169497174e-02, -1.760337514885991494e-02, -7.616552167830491216e-02, 4.891000365476035061e-02, 1.373106338943152864e-02, -3.701961306349292602e-02, -3.371233133376422969e-02
7.288947443576181129e-02, -4.333301750799514046e-02, -4.792975416559975416e-02, 4.247005764889646984e-02, 8.727550795586427879e-02, -7.127627180587491063e-02, -3.585704962349340469e-02, 1.183642801245221240e-02, 9.099377254913927626e-02, -1.779317945790554259e-02, -5.561932656685811271e-02, 2.844364710359161691e-02, -8.568121421397173476e-02, -1.709768197441749113e-02, 1.465800769164921601e-02, 4.135819845353366081e-02, -1.452390802206477913e-02, -1.421233133369257523e-02, 5.064136440043887771e-02, 2.037722365322946344e-02, 6.886702585631098925e-04, 8.479656141576641382e-03, -5.927291627039809468e-02, -1.240554195401033649e-01
8.298868823965170616e-02, -6.143469381455449185e-02, -5.267266917375922758e-02, 3.218790033190119942e-02, 4.108953721086985866e-02, -7.142185720512066183e-02, 7.528876464119287591e-03, 8.302593262372218175e-03, 7.848694282232107633e-02, 8.879217956845717255e-03, -7.021070118762021139e-02, 2.413517235217744680e-02, -1.179284490611958031e-01, -7.017262016766118160e-02, -8.358561455988304653e-04, -1.647611792410215784e-02, -5.583172385984064290e-02, 2.477274230278536313e-02, 6.965223127634788403e-02, -4.281889763481115663e-02, -2.090792857744143071e-02, 4.346319414648170537e-02, -3.392331443671729035e-02, -6.281382057525346230e-02
-8.755628880330016892e-03, -3.975877030027594877e-02, 8.593489663355373398e-03, 1.964399576015509255e-02, -1.229871936393774588e-02, -9.316760474408652959e-02, -4.293784663821122172e-02, -2.519287814882158888e-02, 4.528603402045897064e-02, 1.029187809319760255e-01, -7.994481950880734291e-04, 5.482478013564300728e-02, -5.034762798168211130e-03, -3.075314832401794887e-02, -1.153481609072303099e-01, -5.206475505152569072e-02, 3.546671123195495323e-02, 1.700816181908762492e-02, -1.624159010290954219e-02, -8.509568001175513152e-03, 2.825691436235960516e-02, -1.523795058870341598e-02, -1.003534054002702854e-02, -1.075011340495337780e-01
-1.095893320468519366e-01, -7.572089915297172680e-02, -1.034066354782238323e-01, -4.796462170139506598e-02, -3.319832105414488588e-02, -5.102141879583674267e-02, -4.516033628976919012e-02, -2.886600033995260703e-02, 7.191972216263034512e-02, 9.427882050743220665e-03, -1.603976950743202234e-02, -3.069884954404698829e-02, -1.536176794433209312e-03, -5.876977424399685429e-02, -5.588588165543747349e-02, -7.414244140738573095e-03, -8.019222983689164308e-02, 2.825327474799126104e-03, 5.019959430816832435e-02, -5.025827831550270380e-02, -4.014849795217466377e-02, -2.181036745216117460e-03, -4.039781639342483049e-02, -7.879079341891512267e-02
-2.425400573619153691e-02, -8.363467903592521069e-02, -9.215048574118527014e-02, -1.644935689685809305e-02, 2.968905981505804564e-03, -7.311677382525216817e-02, -4.001472824387374699e-02, -3.239292945844294419e-02, 8.709397892439152411e-02, 3.326718318752680537e-02, 3.733211245490349051e-02, -3.803647876519789667e-02, -5.132942304298513531e-02, -6.916240114871857747e-02, -3.829172429190557531e-02, -1.491533699237828844e-02, -4.009219872170526056e-02, -3.610588655274248049e-02, -1.143103162356250320e-02, -5.891562437157243232e-02, -7.101297361985553502e-02, 1.883872314276954438e-02, -1.969869864693130426e-02, -7.364773599794012526e-02
1.332432905436356507e-02, -5.185535356015232022e-02, -5.993353395707517323e-02, -5.177867720788886102e-02, 5.052409372046377106e-02, -8.313976478932560976e-03, -2.768553531742654408e-02, -8.033242293024156488e-02, 7.957157715277178578e-02, 4.900426383807923031e-02, 8.685041249235184169e-02, -3.316004214078241419e-02, 3.552726323207345410e-02, 8.881797888960550613e-02, -1.395738226124015012e-02, -4.825689636315141223e-02, 5.794246990943549558e-02, 4.511644807735760987e-02, -7.033978710154220604e-02, -3.095932740841603192e-02, 6.659268892997370626e-02, -6.987050553421205422e-03, -4.403834525013090168e-02, -1.174561643215863982e-01
-6.291346331410738874e-03, -3.169264800983933456e-02, -4.264090839226345603e-02, -5.284729840222721076e-02, 8.896639583535630212e-04, -7.892151574782023393e-02, -7.193174000559635073e-02, -4.237650465239416880e-02, -7.267840002432743481e-03, 4.368413773986518089e-02, -9.325452083856048541e-03, -9.411455044675842707e-02, 3.828641879832152262e-02, 8.005186409986884966e-02, -2.588536298765529639e-02, -9.367034163953080750e-02, 1.780750782352071362e-02, 2.218275796630465521e-02, -7.697482828463647619e-02, -7.434050418155202511e-02, 5.114297794590030172e-02, 1.934647127603542419e-02, -8.522887802865949936e-02, -1.604079163157821064e-01
-1.499699137527687846e-02, -2.278960016915650144e-02, -4.069972651719296758e-02, -1.207847122545623736e-01, -2.164832472630965135e-02, -1.129517787468285739e-01, -1.243492513775329156e-01, -6.417359687931428747e-02, 2.207119502153740212e-02, 3.169575377330986765e-02, 1.373058837826803729e-03, -5.852789925906844160e-02, 7.117957228019358706e-02, 2.648439135499093891e-02, 6.541408070647441314e-03, -2.005923110937639017e-02, -3.445147549475180426e-02, -4.081410117528854603e-02, 1.990094048688697756e-02, -2.102613547246117223e-02, -5.429171110907958508e-02, 1.581266882785616751e-02, -1.005012220992156265e-02, -8.547767141744892772e-02
-1.158972180794782571e-02, 3.439021101835040145e-02, 4.449395938373144899e-02, 1.408414968425837285e-02, 3.866807358325125097e-03, -5.539800433984563843e-02, -6.726190590036372485e-02, 6.165807515241070180e-02, 1.084890045939788765e-02, -2.818087287490458025e-03, -6.297180891928724766e-02, -3.114872812331805074e-02, 5.267298498161154807e-02, 2.997209414032604713e-02, -3.480382009958343792e-02, 2.082203386781560778e-02, 9.527151074713904877e-02, 3.200718688221193542e-02, -2.800678245649771553e-02, -1.037163559267369542e-02, 9.161830173665302945e-02, 6.773048006991694292e-02, 3.004939152048087536e-02, -1.862419992687231254e-02
-4.979612154116863643e-02, -3.795284471543680649e-02, -5.146922284394163383e-02, -1.182559231282213769e-01, -3.479194443514474488e-02, -1.245175670121387718e-01, -1.377354208141524927e-01, -6.071045257152195285e-02, -1.296070578692888053e-01, -1.667402607055733926e-02, -4.130278549707223218e-02, -6.973993043389598023e-02, 4.344028684222042691e-02, -3.152522413265777118e-02, -7.804657127201591882e-02, -9.105171436110470751e-02, -5.308195401708513950e-02, 2.196532646721427104e-02, -8.521831688825169671e-02, -1.525696928447304868e-01, -1.172323673639493434e-02, 6.475918441449941484e-03, -4.307457737014883797e-02, -5.290115118906765085e-02
1.608784928034643832e-02, -9.739146906466958353e-02, -8.299342094570038783e-03, -4.792273415118841751e-02, 1.356246315110358827e-02, -9.814678121175011982e-02, -7.289751376794270654e-02, 8.650400435308812364e-03, 8.778887177802915942e-02, 4.974866504518813543e-02, -3.824087848488310747e-03, 1.950270261398743404e-02, -1.357505732080338708e-02, 3.475478512217962390e-02, 9.372607208886266084e-02, 1.429536678513158576e-01, 5.916152834584226250e-02, 6.132610637488102034e-02, 9.389816283866730950e-02, -3.647309842927635298e-02, -2.987201530184641074e-02, 1.198751790244201310e-01, -6.518623482046499371e-03, -8.594310522970245725e-02
-2.369100293876030480e-02, -8.954797475314546507e-02, 1.871541092229753525e-02, -8.931670272526669174e-02, -8.302962054116627688e-02, -6.177726429953098175e-02, -3.285107425353462479e-02, -4.324240791960934360e-02, -1.480884455816912706e-02, -7.995551796749159057e-02, -4.426494798783087853e-02, -2.438936494152306456e-02, -1.564078575586582698e-01, -8.996408703401108375e-02, -1.065755127973944290e-02, 4.648090249818348507e-02, -5.545829751818817654e-02, 1.498568834086687618e-01, 6.112559596501804249e-02, -1.234561550451827860e-01, 1.825634848035150026e-02, 1.316388981553434090e-01, -9.251100052829579201e-02, 5.474360672115627206e-03
... 78 more rows
